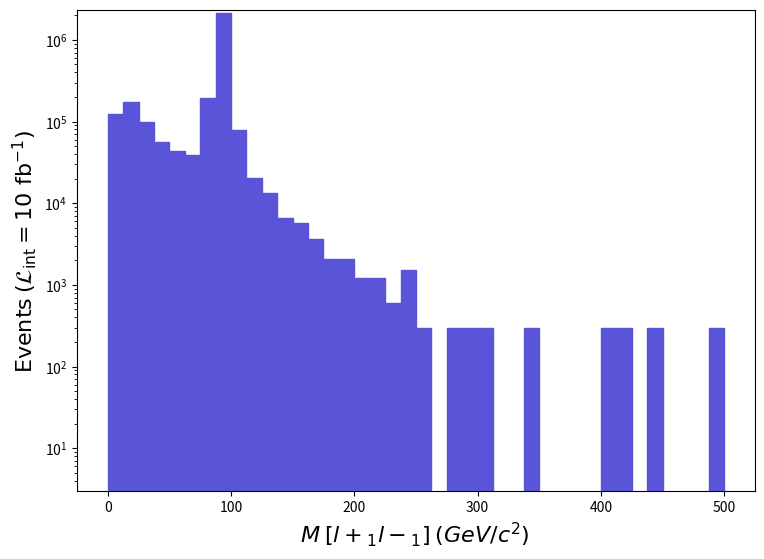

Write the Python code that produced this figure. (Note: this script raises an exception after producing the figure.)
def selection_20():

    # Library import
    import numpy
    import matplotlib
    import matplotlib.pyplot   as plt
    import matplotlib.gridspec as gridspec

    # Library version
    matplotlib_version = matplotlib.__version__
    numpy_version      = numpy.__version__

    # Histo binning
    xBinning = numpy.linspace(0.0,500.0,41,endpoint=True)

    # Creating data sequence: middle of each bin
    xData = numpy.array([6.25,18.75,31.25,43.75,56.25,68.75,81.25,93.75,106.25,118.75,131.25,143.75,156.25,168.75,181.25,193.75,206.25,218.75,231.25,243.75,256.25,268.75,281.25,293.75,306.25,318.75,331.25,343.75,356.25,368.75,381.25,393.75,406.25,418.75,431.25,443.75,456.25,468.75,481.25,493.75])

    # Creating weights for histo: y21_M_0
    y21_M_0_weights = numpy.array([123389.01519055919,173525.22136288343,99071.49219680182,56740.94698544123,43831.63539616149,38727.94476784045,195741.2240979203,2129436.2621572716,79857.62983136182,20114.512476320047,13509.751663200585,6604.766813120204,5704.116702240165,3602.599443520033,2101.516258720009,2101.516258720009,1200.86614783997,1200.86614783997,600.4332739200096,1501.0831848000241,300.2166369600048,0.0,300.2166369600048,300.2166369600048,300.2166369600048,0.0,0.0,300.2166369600048,0.0,0.0,0.0,0.0,300.2166369600048,300.2166369600048,0.0,300.2166369600048,0.0,0.0,0.0,300.2166369600048])

    # Creating a new Canvas
    fig   = plt.figure(figsize=(8.75,6.25),dpi=80)
    frame = gridspec.GridSpec(1,1)
    pad   = fig.add_subplot(frame[0])

    # Creating a new Stack
    pad.hist(x=xData, bins=xBinning, weights=y21_M_0_weights,\
             label="$run\_01$", histtype="stepfilled", rwidth=1.0,\
             color="#5954d8", edgecolor="#5954d8", linewidth=1, linestyle="solid",\
             bottom=None, cumulative=False, density=False, align="mid", orientation="vertical")


    # Axis
    plt.rc('text',usetex=False)
    plt.xlabel(r"$M$ $[ l+_{1} l-_{1} ]$ $(GeV/c^{2})$ ",\
               fontsize=16,color="black")
    plt.ylabel(r"$\mathrm{Events}$ $(\mathcal{L}_{\mathrm{int}} = 10\ \mathrm{fb}^{-1})$ ",\
               fontsize=16,color="black")

    # Boundary of y-axis
    ymax=(y21_M_0_weights).max()*1.1
    #ymin=0 # linear scale
    ymin=min([x for x in (y21_M_0_weights) if x])/100. # log scale
    plt.gca().set_ylim(ymin,ymax)

    # Log/Linear scale for X-axis
    plt.gca().set_xscale("linear")
    #plt.gca().set_xscale("log",nonpositive="clip")

    # Log/Linear scale for Y-axis
    #plt.gca().set_yscale("linear")
    plt.gca().set_yscale("log",nonpositive="clip")

    # Saving the image
    plt.savefig('../../HTML/MadAnalysis5job_0/selection_20.png')
    plt.savefig('../../PDF/MadAnalysis5job_0/selection_20.png')
    plt.savefig('../../DVI/MadAnalysis5job_0/selection_20.eps')

# Running!
if __name__ == '__main__':
    selection_20()
